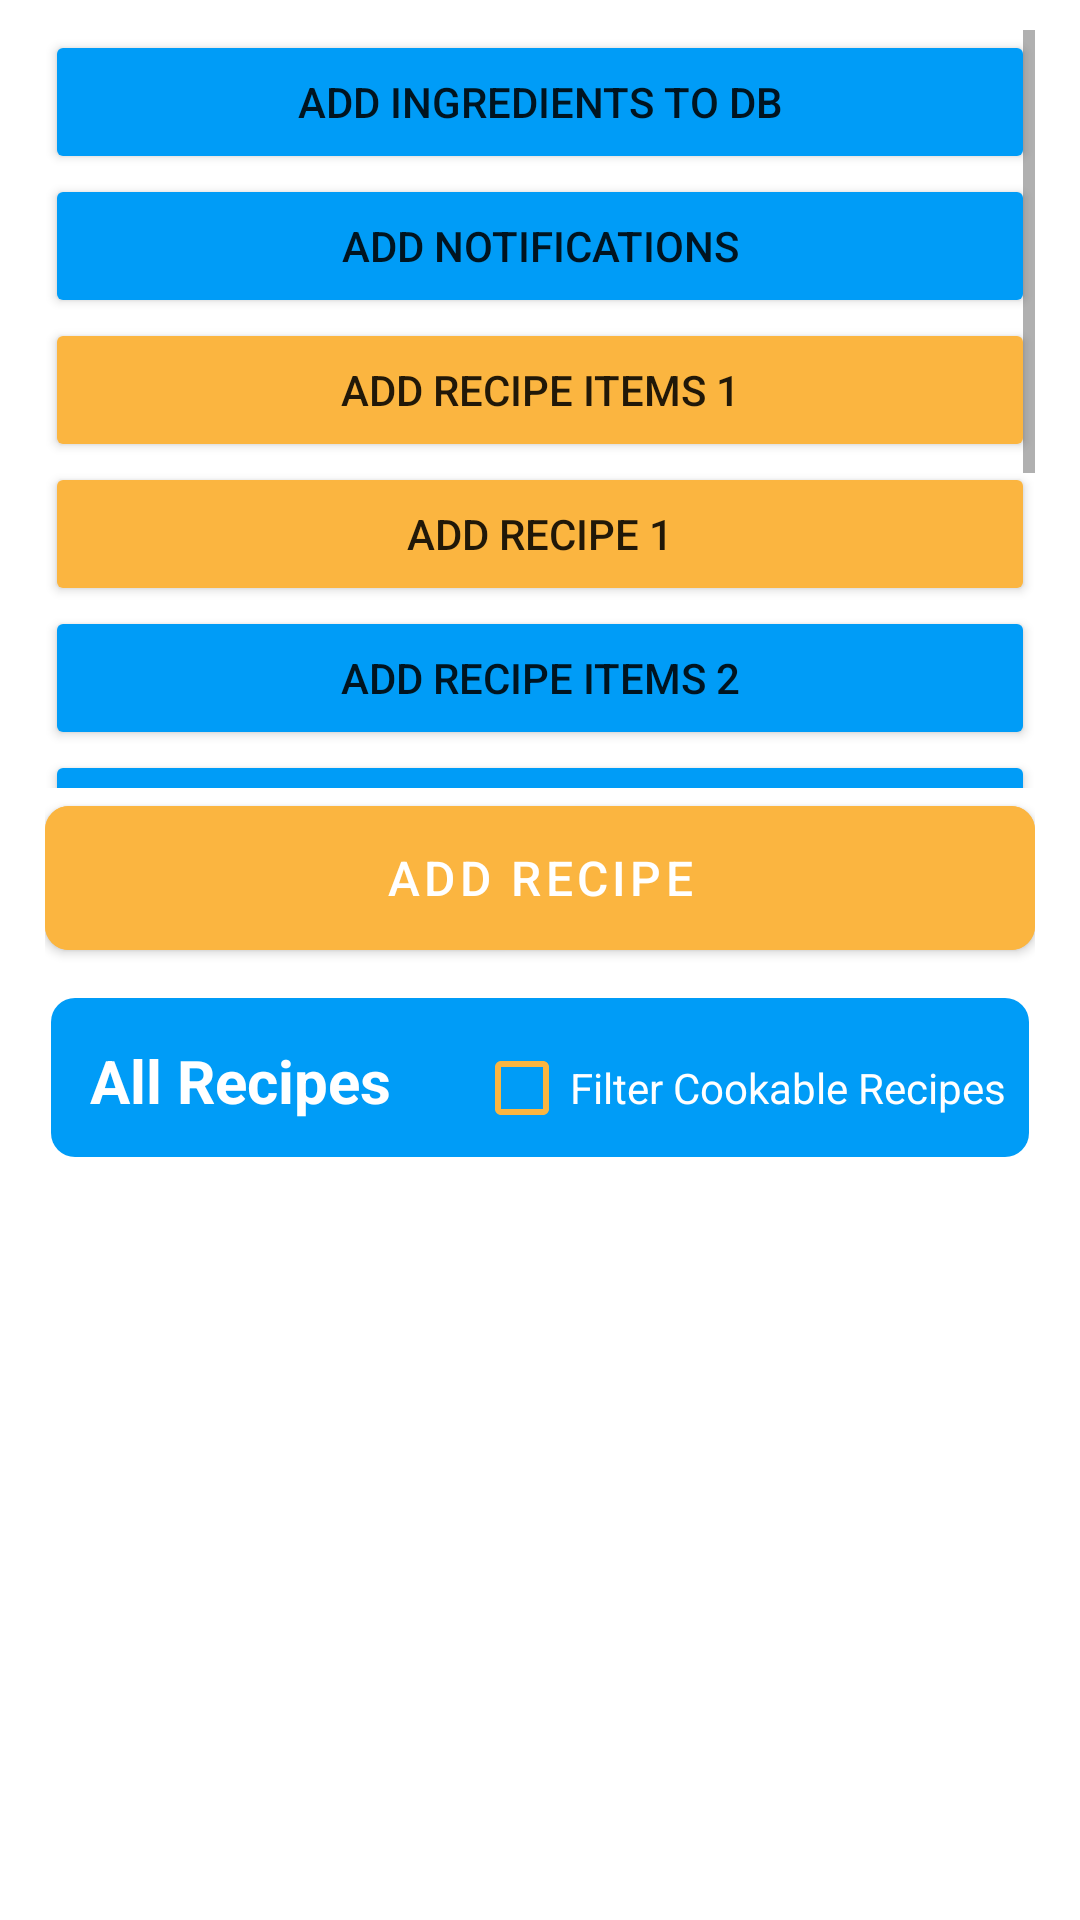

Write the Android layout XML for this screen, with the resource values it uses.
<!-- AndroidManifest.xml: application theme Theme.MagicPantry -->
<!-- res/layout/fragment_recipes.xml -->
<?xml version="1.0" encoding="utf-8"?>
<LinearLayout xmlns:android="http://schemas.android.com/apk/res/android"
    xmlns:app="http://schemas.android.com/apk/res-auto"
    xmlns:tools="http://schemas.android.com/tools"
    android:layout_width="match_parent"
    android:layout_height="match_parent"
    android:orientation="horizontal"
    tools:context=".ui.recipes.RecipesFragment">

    <LinearLayout
        android:layout_width="match_parent"
        android:layout_height="match_parent"
        android:baselineAligned="false"
        android:orientation="vertical"
        android:paddingHorizontal="15dp"
        android:layout_marginTop="10dp">

        <ScrollView
            android:layout_width="match_parent"
            android:layout_height="match_parent"
            android:layout_weight="1">

            <LinearLayout
                android:layout_width="match_parent"
                android:layout_height="wrap_content"
                android:orientation="vertical">

                <Button
                    android:id="@+id/addIngredients"
                    android:layout_width="match_parent"
                    android:layout_height="wrap_content"
                    android:backgroundTint="@color/mp_blue"
                    android:text="Add Ingredients to DB"
                    android:visibility="visible" />

                <Button
                    android:id="@+id/addNotifications"
                    android:layout_width="match_parent"
                    android:layout_height="wrap_content"
                    android:backgroundTint="@color/mp_blue"
                    android:text="Add Notifications" />

                <Button
                    android:id="@+id/addRecipeItems1"
                    android:layout_width="match_parent"
                    android:layout_height="wrap_content"
                    android:backgroundTint="@color/mp_yellow"
                    android:text="Add Recipe Items 1"
                    android:visibility="visible" />

                <Button
                    android:id="@+id/addRecipe1"
                    android:layout_width="match_parent"
                    android:layout_height="wrap_content"
                    android:backgroundTint="@color/mp_yellow"
                    android:text="Add Recipe 1"
                    android:visibility="visible" />

                <Button
                    android:id="@+id/addRecipeItems2"
                    android:layout_width="match_parent"
                    android:layout_height="wrap_content"
                    android:backgroundTint="@color/mp_blue"
                    android:text="Add Recipe Items 2" />

                <Button
                    android:id="@+id/addRecipe2"
                    android:layout_width="match_parent"
                    android:layout_height="wrap_content"
                    android:backgroundTint="@color/mp_blue"
                    android:text="Add Recipe 2" />

                <Button
                    android:id="@+id/deleteRecipes"
                    android:layout_width="match_parent"
                    android:layout_height="wrap_content"
                    android:text="Delete Recipes" />

                <Button
                    android:id="@+id/deleteIngredients"
                    android:layout_width="match_parent"
                    android:layout_height="wrap_content"
                    android:text="Delete Ingredients" />

                <Button
                    android:id="@+id/deleteNotifications"
                    android:layout_width="match_parent"
                    android:layout_height="wrap_content"
                    android:text="Delete Notifications" />
            </LinearLayout>
        </ScrollView>

        <LinearLayout
            android:layout_width="match_parent"
            android:layout_height="wrap_content"
            android:orientation="horizontal">

            <com.google.android.material.button.MaterialButton
                android:id="@+id/add_recipe"
                android:layout_width="match_parent"
                android:layout_height="60dp"
                android:layout_gravity="center_vertical"
                android:layout_weight="12"
                android:backgroundTint="@color/mp_yellow"
                android:text="@string/add_recipe"
                android:textSize="16sp"
                app:cornerRadius="8dp"
                app:icon="@drawable/ic_baseline_add_24"
                app:iconGravity="textStart" />

        </LinearLayout>

        <RelativeLayout
            android:layout_width="match_parent"
            android:layout_height="wrap_content">

            <TextView
                android:id="@+id/header_recipe"
                android:layout_width="match_parent"
                android:layout_height="55dp"
                android:layout_marginTop="10dp"
                android:background="@drawable/rounded_bg_blue"
                android:gravity="center_vertical"
                android:paddingStart="15dp"
                android:text="@string/all_recipe"
                android:textColor="@color/white"
                android:textSize="20sp"
                android:textStyle="bold" />

            <LinearLayout
                android:layout_width="match_parent"
                android:layout_height="wrap_content"
                android:layout_centerVertical="true"
                android:orientation="horizontal"
                android:paddingTop="15dp">

                <Space
                    android:layout_width="0dp"
                    android:layout_height="0dp"
                    android:layout_weight="15" />

                <CheckBox
                    android:id="@+id/checkbox_filter_cookable_recipes"
                    android:layout_width="wrap_content"
                    android:layout_height="wrap_content"
                    android:layout_weight="1"
                    android:buttonTint="@color/mp_yellow"
                    android:text="@string/filter_cookable_recipes"
                    android:textColor="@color/white" />

            </LinearLayout>

        </RelativeLayout>

        <ListView
            android:id="@+id/listview_all_recipe"
            android:layout_width="wrap_content"
            android:layout_height="match_parent"
            android:layout_weight="1"
            android:layout_marginVertical="5dp"
            android:divider="@android:color/transparent"
            android:dividerHeight="10sp" />
    </LinearLayout>

</LinearLayout>
<!-- resources referenced by this layout -->
<resources>
  <color name="mp_blue">#009CF7</color>
  <color name="mp_yellow">#FBB540</color>
  <color name="white">#FFFFFFFF</color>
  <!-- drawable rounded_bg_blue (drawable) -->
  <?xml version="1.0" encoding="UTF-8"?>
  <layer-list xmlns:android="http://schemas.android.com/apk/res/android">
      <item
          android:bottom="2dp"
          android:left="2dp"
          android:right="2dp"
          android:top="0dp">
          <shape>
              <solid android:color="@color/mp_blue" />
              <corners android:radius="8dp" />
              <padding
                  android:bottom="0dp"
                  android:left="0dp"
                  android:right="0dp"
                  android:top="0dp" />
          </shape>
      </item>
  </layer-list>
  <string name="add_recipe">Add recipe</string>
  <string name="all_recipe">All Recipes</string>
  <string name="filter_cookable_recipes">Filter Cookable Recipes</string>
  <style name="Theme.MagicPantry" parent="Theme.MaterialComponents.DayNight.DarkActionBar">
          
          <item name="colorPrimary">@color/mp_red</item>
          <item name="colorPrimaryVariant">@color/mp_red</item>
          <item name="colorOnPrimary">@color/white</item>
          
          <item name="colorSecondary">@color/teal_200</item>
          <item name="colorSecondaryVariant">@color/teal_700</item>
          <item name="colorOnSecondary">@color/black</item>
          
          <item name="android:statusBarColor" tools:targetApi="l">?attr/colorPrimaryVariant</item>
          
      </style>
  <color name="mp_red">#E82F3E</color>
  <color name="teal_200">#FF03DAC5</color>
  <color name="teal_700">#FF018786</color>
  <color name="black">#FF000000</color>
</resources>
